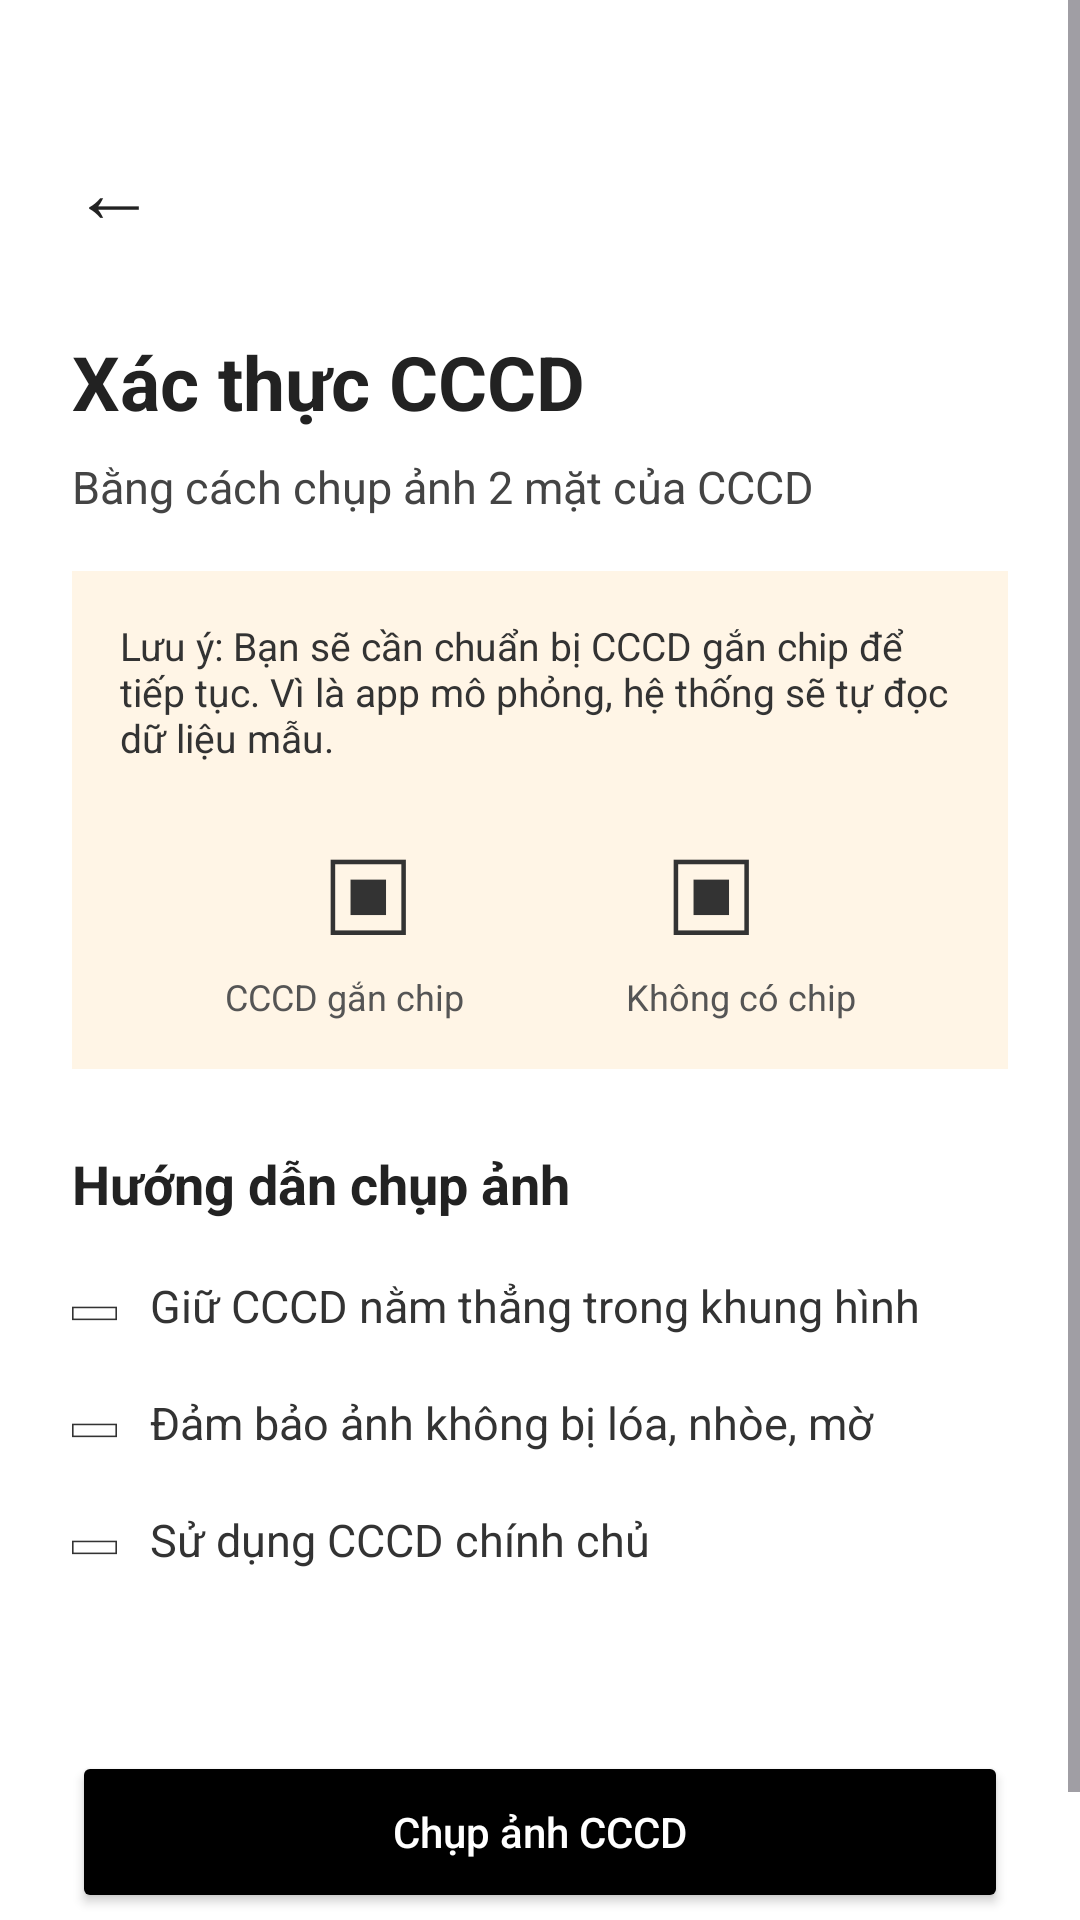

Android layout source for this screen:
<!-- AndroidManifest.xml: application theme Theme.TCBStudyMobile -->
<!-- res/layout/activity_cccd_guide.xml -->
<?xml version="1.0" encoding="utf-8"?>
<ScrollView xmlns:android="http://schemas.android.com/apk/res/android"
    android:id="@+id/layoutCccdGuideScroll"
    android:layout_width="match_parent"
    android:layout_height="match_parent"
    android:background="#FFFFFF">

    <LinearLayout
        android:id="@+id/layoutCccdGuide"
        android:layout_width="match_parent"
        android:layout_height="wrap_content"
        android:orientation="vertical"
        android:padding="24dp">

        <TextView
            android:id="@+id/txtBackCccdGuide"
            android:layout_width="wrap_content"
            android:layout_height="wrap_content"
            android:text="←"
            android:textSize="28sp"
            android:textColor="#222222"
            android:layout_marginTop="20dp" />

        <TextView
            android:id="@+id/txtCccdGuideTitle"
            android:layout_width="match_parent"
            android:layout_height="wrap_content"
            android:text="Xác thực CCCD"
            android:textColor="#222222"
            android:textSize="25sp"
            android:textStyle="bold"
            android:layout_marginTop="28dp" />

        <TextView
            android:id="@+id/txtCccdGuideSubtitle"
            android:layout_width="match_parent"
            android:layout_height="wrap_content"
            android:text="Bằng cách chụp ảnh 2 mặt của CCCD"
            android:textColor="#444444"
            android:textSize="15sp"
            android:layout_marginTop="8dp" />

        <LinearLayout
            android:id="@+id/cardCccdNotice"
            android:layout_width="match_parent"
            android:layout_height="wrap_content"
            android:orientation="vertical"
            android:background="#FFF5E6"
            android:padding="16dp"
            android:layout_marginTop="18dp">

            <TextView
                android:layout_width="match_parent"
                android:layout_height="wrap_content"
                android:text="Lưu ý: Bạn sẽ cần chuẩn bị CCCD gắn chip để tiếp tục. Vì là app mô phỏng, hệ thống sẽ tự đọc dữ liệu mẫu."
                android:textColor="#333333"
                android:textSize="13sp" />

            <TextView
                android:layout_width="match_parent"
                android:layout_height="wrap_content"
                android:text="▣        ▣"
                android:textSize="42sp"
                android:textColor="#333333"
                android:gravity="center"
                android:layout_marginTop="12dp" />

            <TextView
                android:layout_width="match_parent"
                android:layout_height="wrap_content"
                android:text="CCCD gắn chip                  Không có chip"
                android:textColor="#555555"
                android:textSize="12sp"
                android:gravity="center" />
        </LinearLayout>

        <TextView
            android:id="@+id/txtPhotoGuideTitle"
            android:layout_width="match_parent"
            android:layout_height="wrap_content"
            android:text="Hướng dẫn chụp ảnh"
            android:textColor="#222222"
            android:textSize="18sp"
            android:textStyle="bold"
            android:layout_marginTop="26dp" />

        <TextView
            android:layout_width="match_parent"
            android:layout_height="wrap_content"
            android:text="▭   Giữ CCCD nằm thẳng trong khung hình"
            android:textColor="#333333"
            android:textSize="15sp"
            android:layout_marginTop="18dp" />

        <TextView
            android:layout_width="match_parent"
            android:layout_height="wrap_content"
            android:text="▭   Đảm bảo ảnh không bị lóa, nhòe, mờ"
            android:textColor="#333333"
            android:textSize="15sp"
            android:layout_marginTop="18dp" />

        <TextView
            android:layout_width="match_parent"
            android:layout_height="wrap_content"
            android:text="▭   Sử dụng CCCD chính chủ"
            android:textColor="#333333"
            android:textSize="15sp"
            android:layout_marginTop="18dp" />

        <Button
            android:id="@+id/btnCaptureCccd"
            android:layout_width="match_parent"
            android:layout_height="54dp"
            android:text="Chụp ảnh CCCD"
            android:textAllCaps="false"
            android:textColor="#FFFFFF"
            android:backgroundTint="#000000"
            android:layout_marginTop="60dp"
            android:layout_marginBottom="24dp" />

    </LinearLayout>

</ScrollView>
<!-- resources referenced by this layout -->
<resources>
  <style name="Theme.TCBStudyMobile" parent="Base.Theme.TCBStudyMobile" />
  <style name="Base.Theme.TCBStudyMobile" parent="Theme.Material3.DayNight.NoActionBar">
          
          
      </style>
</resources>
